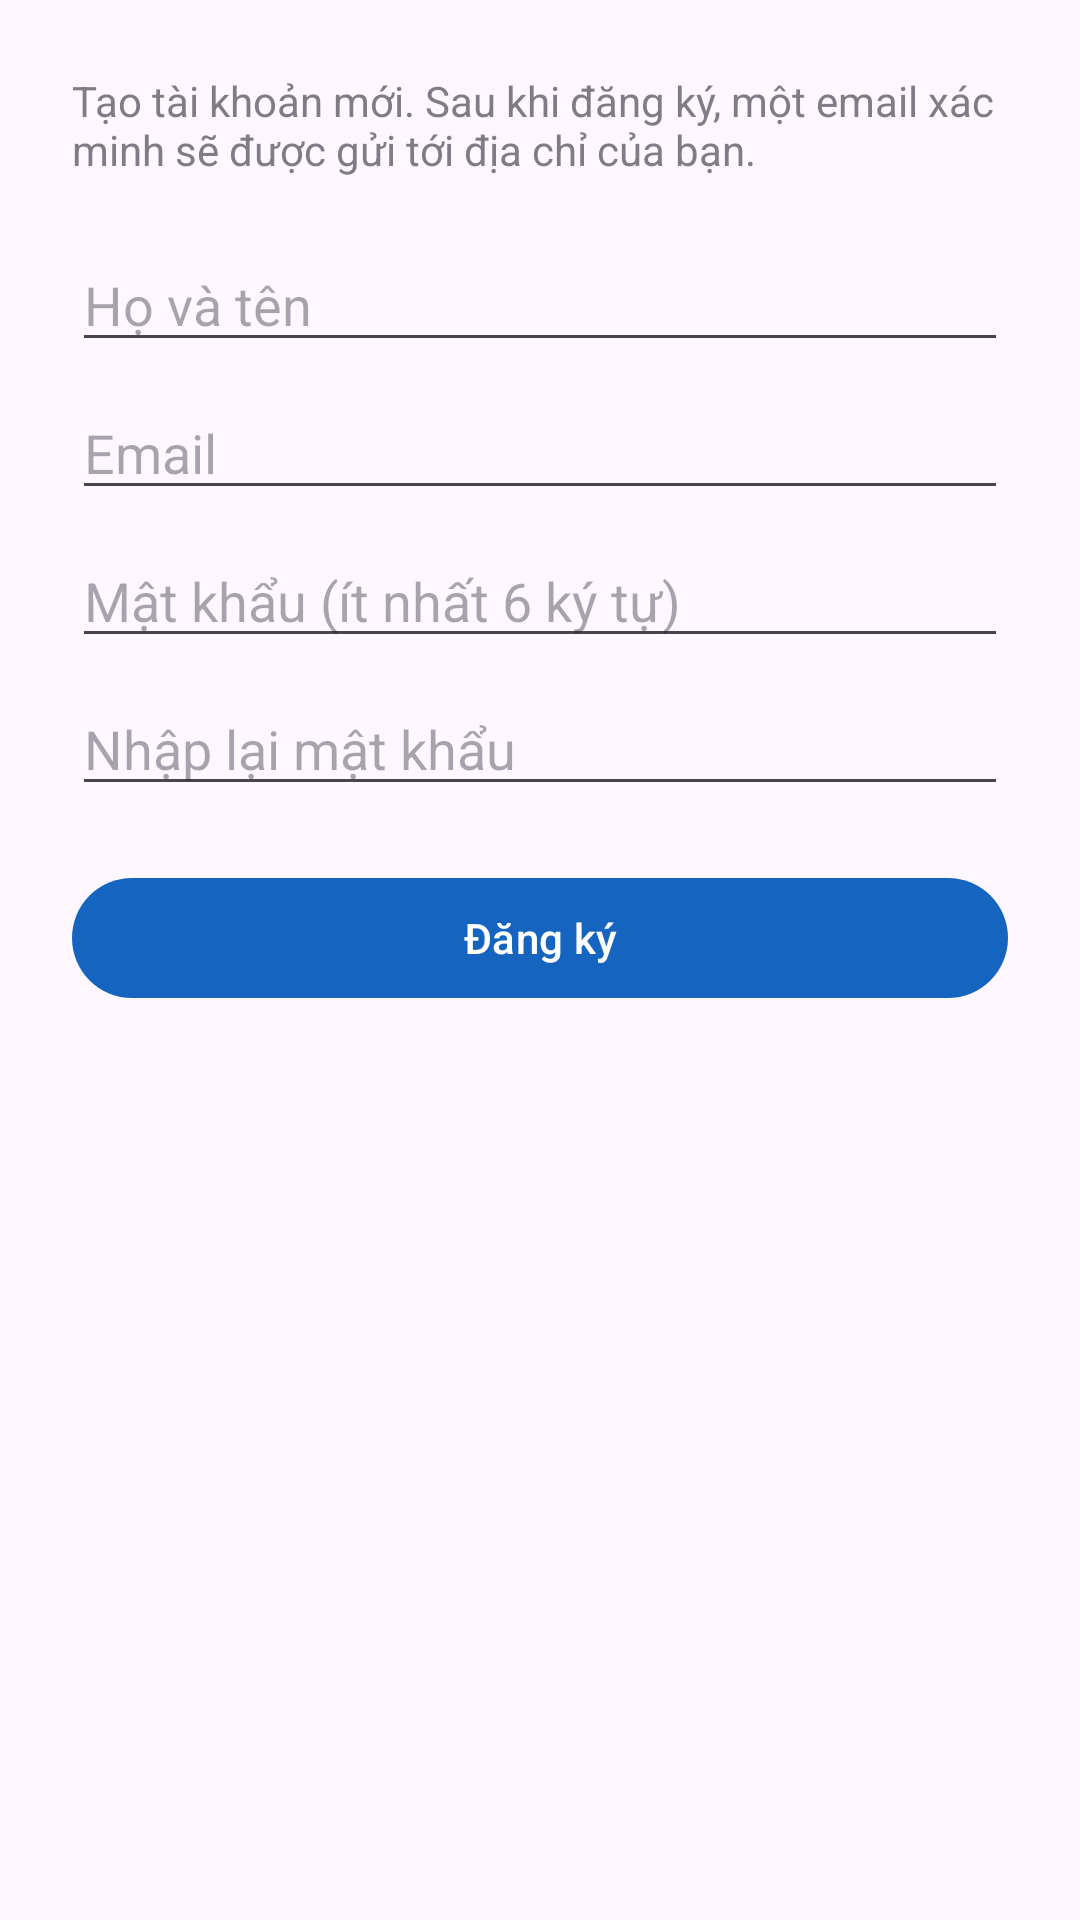

Layout XML and referenced resources for this Android screen:
<!-- AndroidManifest.xml: application theme Theme.Oto -->
<!-- res/layout/activity_dang_ky.xml -->
<?xml version="1.0" encoding="utf-8"?>
<ScrollView xmlns:android="http://schemas.android.com/apk/res/android"
    android:layout_width="match_parent"
    android:layout_height="match_parent"
    android:fillViewport="true">

    <LinearLayout
        android:layout_width="match_parent"
        android:layout_height="wrap_content"
        android:orientation="vertical"
        android:padding="24dp">

        <TextView
            android:layout_width="match_parent"
            android:layout_height="wrap_content"
            android:alpha="0.7"
            android:paddingBottom="20dp"
            android:text="@string/dang_ky_mo_ta"
            android:textSize="14sp" />

        <EditText
            android:id="@+id/edtHoTen"
            android:layout_width="match_parent"
            android:layout_height="wrap_content"
            android:autofillHints="name"
            android:hint="@string/ho_ten"
            android:inputType="textPersonName"
            android:maxLines="1" />

        <EditText
            android:id="@+id/edtEmail"
            android:layout_width="match_parent"
            android:layout_height="wrap_content"
            android:layout_marginTop="8dp"
            android:autofillHints="emailAddress"
            android:hint="@string/email"
            android:inputType="textEmailAddress"
            android:maxLines="1" />

        <EditText
            android:id="@+id/edtMatKhau"
            android:layout_width="match_parent"
            android:layout_height="wrap_content"
            android:layout_marginTop="8dp"
            android:autofillHints="newPassword"
            android:hint="@string/mat_khau_6"
            android:inputType="textPassword"
            android:maxLines="1" />

        <EditText
            android:id="@+id/edtNhapLai"
            android:layout_width="match_parent"
            android:layout_height="wrap_content"
            android:layout_marginTop="8dp"
            android:autofillHints="newPassword"
            android:hint="@string/nhap_lai_mat_khau"
            android:inputType="textPassword"
            android:maxLines="1" />

        <com.google.android.material.button.MaterialButton
            android:id="@+id/btnDangKy"
            android:layout_width="match_parent"
            android:layout_height="wrap_content"
            android:layout_marginTop="20dp"
            android:text="@string/dang_ky" />

        <ProgressBar
            android:id="@+id/progress"
            android:layout_width="wrap_content"
            android:layout_height="wrap_content"
            android:layout_gravity="center_horizontal"
            android:layout_marginTop="12dp"
            android:visibility="gone" />
    </LinearLayout>
</ScrollView>
<!-- resources referenced by this layout -->
<resources>
  <string name="dang_ky">Đăng ký</string>
  <string name="dang_ky_mo_ta">Tạo tài khoản mới. Sau khi đăng ký, một email xác minh sẽ được gửi tới địa chỉ của bạn.</string>
  <string name="email">Email</string>
  <string name="ho_ten">Họ và tên</string>
  <string name="mat_khau_6">Mật khẩu (ít nhất 6 ký tự)</string>
  <string name="nhap_lai_mat_khau">Nhập lại mật khẩu</string>
  <style name="Theme.Oto" parent="Base.Theme.Oto" />
  <style name="Base.Theme.Oto" parent="Theme.Material3.DayNight">
          <item name="colorPrimary">@color/brand</item>
          <item name="colorPrimaryDark">@color/brand_dark</item>
      </style>
  <color name="brand">#1565C0</color>
  <color name="brand_dark">#0D47A1</color>
</resources>
